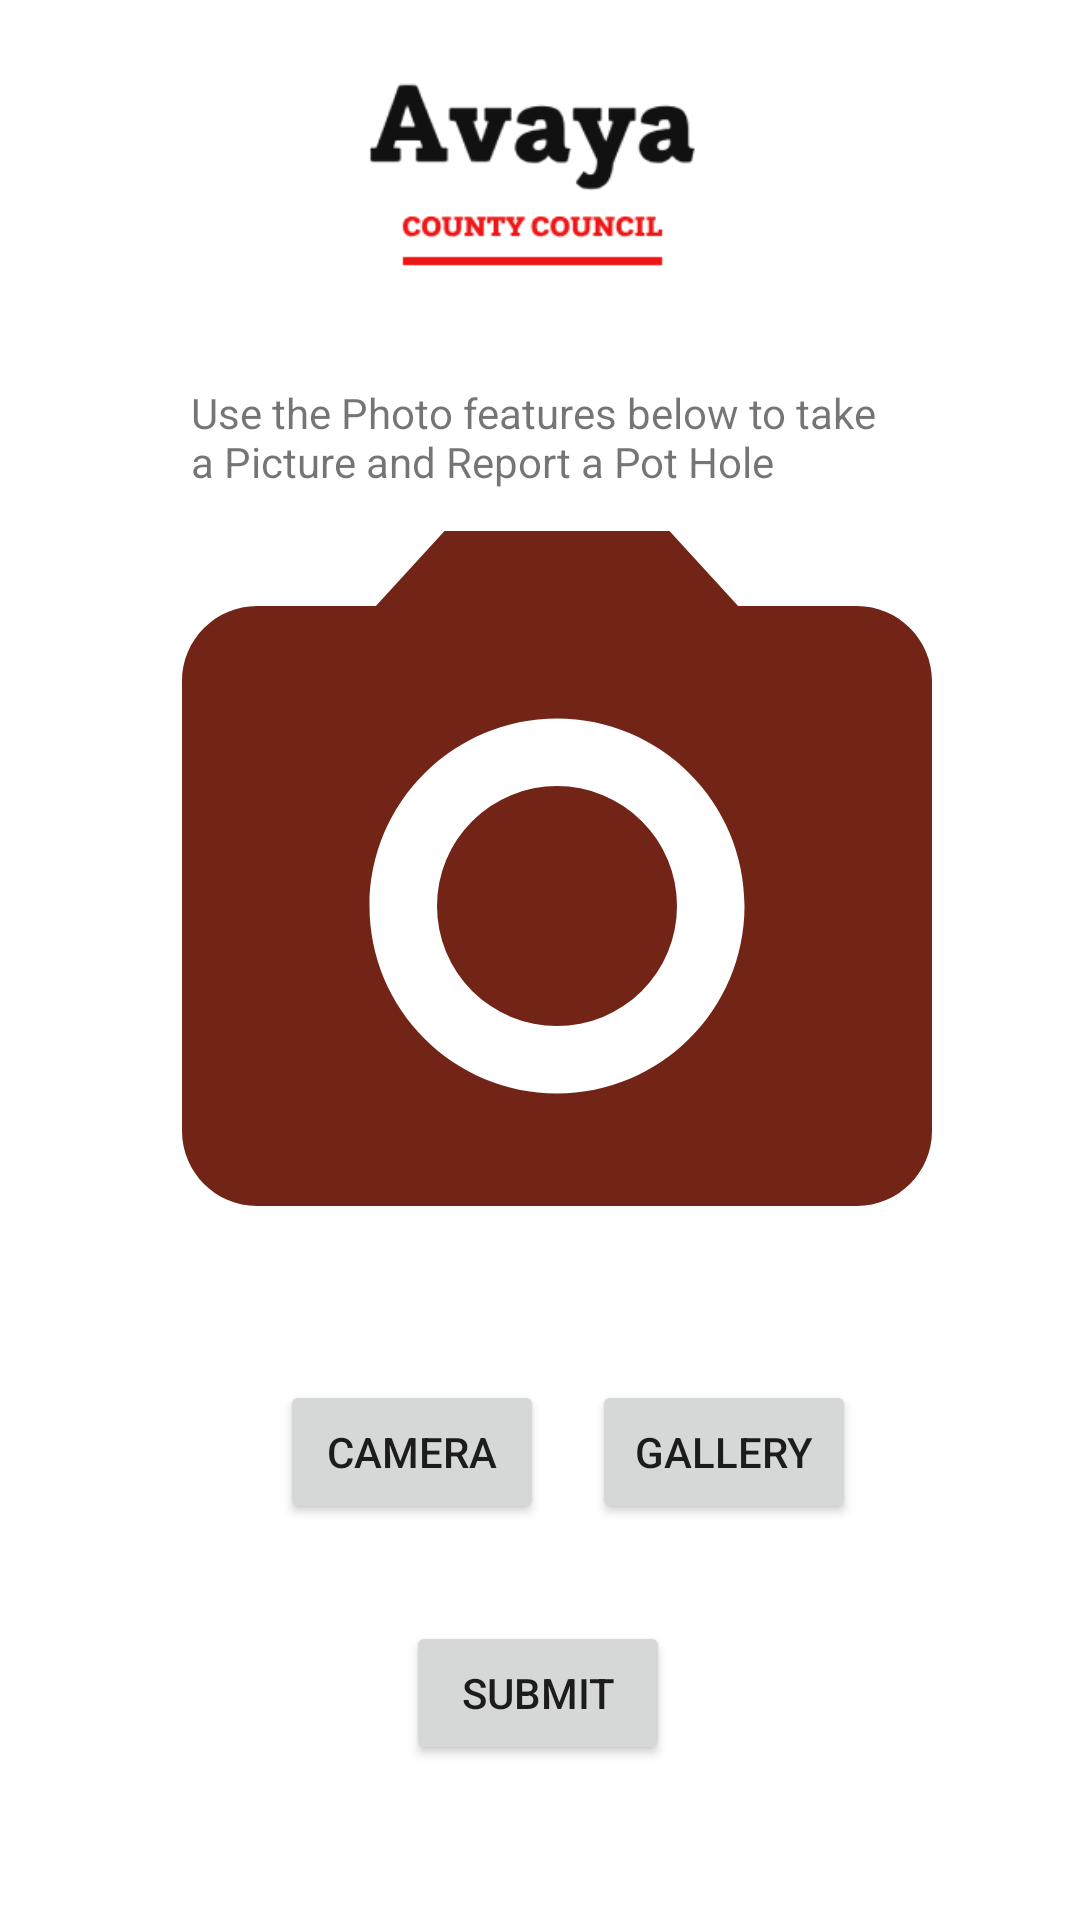

Android layout source for this screen:
<!-- AndroidManifest.xml: application theme AppTheme -->
<!-- res/layout/activity_report_pothole_v2.xml -->
<?xml version="1.0" encoding="utf-8"?>
<androidx.constraintlayout.widget.ConstraintLayout
    xmlns:android="http://schemas.android.com/apk/res/android"
    xmlns:app="http://schemas.android.com/apk/res-auto"
    xmlns:tools="http://schemas.android.com/tools"
    android:layout_width="match_parent"
    android:layout_height="match_parent"
    tools:context=".ReportPotholeV2"
    android:background="@drawable/gradient">




    <TextView
    android:id="@+id/textView1"
    android:layout_width="232dp"
    android:layout_height="wrap_content"
    android:layout_alignParentStart="true"
    android:layout_alignParentLeft="true"
    android:layout_alignParentEnd="true"
    android:layout_alignParentRight="true"
    android:layout_alignParentBottom="true"
    android:layout_marginTop="128dp"
    android:text="Use the Photo features below to take a Picture and Report a Pot Hole"
    app:layout_constraintEnd_toEndOf="parent"
    app:layout_constraintHorizontal_bias="0.497"
    app:layout_constraintStart_toStartOf="parent"
    app:layout_constraintTop_toTopOf="parent" />


    <ImageView
        android:id="@+id/displayimageView"
        android:layout_width="300dp"
        android:layout_height="300dp"
        app:layout_constraintBottom_toBottomOf="parent"
        app:layout_constraintEnd_toEndOf="parent"
        app:layout_constraintHorizontal_bias="0.594"
        app:layout_constraintStart_toStartOf="parent"
        app:layout_constraintTop_toTopOf="parent"
        app:layout_constraintVertical_bias="0.447"
        app:srcCompat="@drawable/ic_photo_camera_black_24dp"
        tools:ignore="VectorDrawableCompat" />

    <Button
        android:id="@+id/CameraButton"
        android:layout_width="wrap_content"
        android:layout_height="wrap_content"
        android:layout_marginTop="8dp"
        android:text="CAMERA"
        app:layout_constraintEnd_toEndOf="parent"
        app:layout_constraintHorizontal_bias="0.343"
        app:layout_constraintStart_toStartOf="parent"
        app:layout_constraintTop_toBottomOf="@+id/displayimageView" />

    <Button
        android:id="@+id/gallerybutton"
        android:layout_width="wrap_content"
        android:layout_height="wrap_content"
        android:layout_marginStart="16dp"
        android:text="GALLERY"
        app:layout_constraintBottom_toBottomOf="@+id/CameraButton"
        app:layout_constraintStart_toEndOf="@id/CameraButton"
        app:layout_constraintTop_toTopOf="@id/CameraButton" />

    <ImageView
        android:id="@+id/imageView3"
        android:layout_width="366dp"
        android:layout_height="88dp"
        app:layout_constraintBottom_toBottomOf="parent"
        app:layout_constraintEnd_toEndOf="parent"
        app:layout_constraintHorizontal_bias="0.644"
        app:layout_constraintStart_toStartOf="parent"
        app:layout_constraintTop_toTopOf="parent"
        app:layout_constraintVertical_bias="0.024"
        app:srcCompat="@drawable/avayacountycouncil2" />

    <Button
        android:id="@+id/submitbutton1"
        android:layout_width="wrap_content"
        android:layout_height="wrap_content"
        android:text="Submit"
        app:layout_constraintBottom_toBottomOf="parent"
        app:layout_constraintEnd_toEndOf="parent"
        app:layout_constraintHorizontal_bias="0.498"
        app:layout_constraintStart_toStartOf="parent"
        app:layout_constraintTop_toTopOf="parent"
        app:layout_constraintVertical_bias="0.913" />
</androidx.constraintlayout.widget.ConstraintLayout>
<!-- resources referenced by this layout -->
<resources>
  <!-- drawable avayacountycouncil2: png bitmap (drawable-v24, 8404 bytes) -->
  <!-- drawable gradient (drawable) -->
  <?xml version="1.0" encoding="utf-8"?>
  <shape xmlns:android="http://schemas.android.com/apk/res/android">
  
      <gradient
          android:angle="45"
          android:endColor="#ffff"
          android:startColor="#ffff"
          android:type="linear"/>
  
  
  
  </shape>
  <!-- drawable ic_photo_camera_black_24dp (drawable-v24) -->
  <vector android:height="24dp" android:tint="#722417"
      android:viewportHeight="24.0" android:viewportWidth="24.0"
      android:width="24dp" xmlns:android="http://schemas.android.com/apk/res/android">
      <path android:fillColor="#FF000000" android:pathData="M12,12m-3.2,0a3.2,3.2 0,1 1,6.4 0a3.2,3.2 0,1 1,-6.4 0"/>
      <path android:fillColor="#FF000000" android:pathData="M9,2L7.17,4L4,4c-1.1,0 -2,0.9 -2,2v12c0,1.1 0.9,2 2,2h16c1.1,0 2,-0.9 2,-2L22,6c0,-1.1 -0.9,-2 -2,-2h-3.17L15,2L9,2zM12,17c-2.76,0 -5,-2.24 -5,-5s2.24,-5 5,-5 5,2.24 5,5 -2.24,5 -5,5z"/>
  </vector>
  <style name="AppTheme" parent="Theme.AppCompat.Light.DarkActionBar">
          
          <item name="colorPrimary">@color/colorPrimary</item>
          <item name="colorPrimaryDark">@color/colorPrimaryDark</item>
          <item name="colorAccent">@color/colorAccent</item>
      </style>
  <color name="colorPrimary">#6200EE</color>
  <color name="colorPrimaryDark">#3700B3</color>
  <color name="colorAccent">#03DAC5</color>
</resources>
